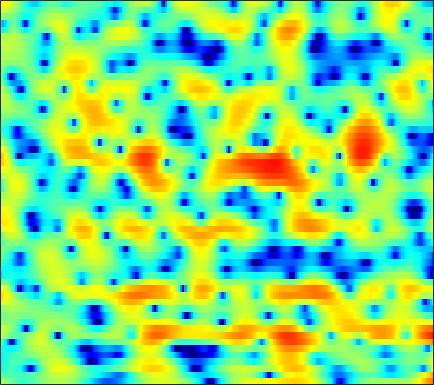

Values plotted in this chart, from the file beside it:
1.2742, 0.9358, 0.45855, -0.041673, -0.42573, -0.9432, -1.447, -1.7992, -2.2149, -2.529, -2.7037, -2.7325, -2.6322, -2.3839, -2.1221, -1.7009, -1.2394, -0.88084, -0.40665, 0.034325, 0.43379, 0.7046, 1.0292, 1.298
-2.022, -2.006, -2, -2.02, -2.056, -2.129, -2.224, -2.3, -2.398, -2.473, -2.498, -2.475, -2.373, -2.176, -1.963, -1.602, -1.169, -0.8101, -0.3049, 0.2069, 0.7047, 1.057, 1.485, 1.855
-4.744, -3.926, -3.13, -2.622, -2.414, -2.355, -2.557, -2.886, -3.596, -4.673, -6.238, -7.846, -10.8, -14.46, -15.15, -11.37, -7.475, -5.213, -2.832, -0.9854, 0.4674, 1.357, 2.318, 3.058
-5.428, -4.628, -3.722, -3.024, -2.628, -2.263, -2.071, -2.041, -2.13, -2.354, -2.68, -2.956, -3.269, -3.406, -3.299, -2.842, -2.089, -1.407, -0.4529, 0.4581, 1.269, 1.792, 2.36, 2.776
-5.25, -4.704, -4.073, -3.537, -3.188, -2.769, -2.382, -2.111, -1.763, -1.424, -1.105, -0.8623, -0.5524, -0.2349, 0.01268, 0.3626, 0.7162, 0.9791, 1.316, 1.611, 1.857, 1.989, 2.092, 2.098
-3.864, -4.188, -4.676, -5.099, -5.301, -5.273, -4.849, -4.318, -3.428, -2.45, -1.506, -0.8491, -0.06137, 0.6136, 1.044, 1.518, 1.886, 2.1, 2.304, 2.399, 2.398, 2.333, 2.168, 1.917
-1.451, -2.849, -5.356, -9.122, -13.79, -25.14, -13.54, -9.028, -5.418, -3.044, -1.34, -0.3398, 0.7576, 1.631, 2.164, 2.728, 3.111, 3.271, 3.326, 3.184, 2.845, 2.455, 1.767, 0.9336
2.722, 2.051, 1.068, 0.07099, -0.6085, -1.271, -1.614, -1.712, -1.674, -1.547, -1.342, -1.082, -0.5617, 0.1909, 0.8244, 1.674, 2.406, 2.803, 3.077, 2.987, 2.505, 1.828, 0.4077, -1.827
2.546, 2.407, 2.091, 1.634, 1.209, 0.5093, -0.4326, -1.394, -3.124, -5.627, -9.701, -15.44, -20.89, -9.898, -6.01, -2.785, -0.6829, 0.4045, 1.391, 1.932, 2.093, 2.001, 1.658, 1.116
-0.3936, 0.008739, 0.3239, 0.4254, 0.3591, 0.09538, -0.3597, -0.8261, -1.583, -2.417, -3.167, -3.533, -3.593, -3.132, -2.531, -1.589, -0.6902, -0.1028, 0.5301, 0.9782, 1.257, 1.366, 1.413, 1.385
-1.599, -0.8974, -0.221, 0.2134, 0.3841, 0.4514, 0.4163, 0.3539, 0.1963, -0.01768, -0.2111, -0.3109, -0.3561, -0.3219, -0.2559, -0.1249, 0.03023, 0.1408, 0.2739, 0.3709, 0.4163, 0.415, 0.3659, 0.279
0.4023, 0.831, 1.237, 1.481, 1.57, 1.577, 1.489, 1.373, 1.176, 0.9673, 0.7387, 0.5801, 0.3791, 0.2128, 0.1049, -0.01247, -0.1205, -0.1953, -0.3265, -0.4929, -0.7062, -0.8975, -1.205, -1.558
3.715, 3.689, 3.554, 3.302, 3.064, 2.69, 2.217, 1.823, 1.304, 0.8305, 0.3866, 0.05699, -0.3667, -0.7388, -0.9704, -1.221, -1.376, -1.436, -1.489, -1.589, -1.837, -2.176, -2.908, -4.041
6.101, 5.72, 5.072, 4.237, 3.483, 2.332, 1.078, 0.1166, -1.033, -1.904, -2.473, -2.801, -3.31, -4.056, -4.796, -5.814, -6.306, -5.907, -4.596, -3.152, -2.119, -1.718, -1.706, -2.318
4.502, 4.042, 3.235, 2.078, 0.8686, -1.272, -4.238, -7.479, -14.55, -17.2, -11.06, -8.664, -7.158, -7.239, -8.207, -10.91, -13.94, -12.04, -7.262, -3.768, -1.369, -0.1238, 0.9908, 1.647
-1.313, -1.132, -1.197, -1.603, -2.159, -3.264, -4.686, -5.775, -6.928, -7.373, -6.895, -6.263, -5.475, -4.838, -4.449, -3.955, -3.346, -2.727, -1.704, -0.5607, 0.5304, 1.272, 2.116, 2.762
-6.154, -5.123, -4.346, -4.014, -3.943, -4.088, -4.351, -4.486, -4.596, -4.606, -4.374, -4.069, -3.581, -2.987, -2.499, -1.814, -1.095, -0.556, 0.1668, 0.8733, 1.536, 1.976, 2.48, 2.888
-5.081, -4.791, -4.599, -4.665, -4.825, -5.118, -5.455, -5.695, -5.837, -5.664, -5.201, -4.695, -3.844, -2.907, -2.196, -1.279, -0.4149, 0.1937, 0.9259, 1.562, 2.102, 2.44, 2.778, 3.009
-2.623, -2.934, -3.48, -4.253, -5.054, -6.391, -8.132, -9.71, -11.61, -11.74, -9.807, -7.947, -5.623, -3.669, -2.445, -1.053, 0.09174, 0.8131, 1.622, 2.263, 2.746, 3.017, 3.253, 3.334
-0.831, -1.236, -1.911, -2.782, -3.67, -5.261, -7.38, -9.426, -12.58, -13.13, -10.12, -7.655, -4.968, -2.908, -1.673, -0.3141, 0.7765, 1.441, 2.163, 2.724, 3.115, 3.298, 3.419, 3.364
-0.7284, -0.755, -0.8765, -1.111, -1.37, -1.872, -2.411, -2.801, -3.186, -3.215, -2.932, -2.534, -1.844, -1.115, -0.5655, 0.1208, 0.7461, 1.176, 1.666, 2.066, 2.366, 2.503, 2.556, 2.473
-2.489, -1.479, -0.4579, 0.1687, 0.4649, 0.6448, 0.5743, 0.4482, 0.2289, -0.08324, -0.3667, -0.5578, -0.7903, -0.949, -0.9779, -0.9102, -0.7146, -0.4769, -0.0874, 0.3004, 0.6579, 0.8779, 1.039, 1.086
-1.914, -0.1076, 1.526, 2.525, 2.926, 3.142, 2.997, 2.698, 2.092, 1.233, 0.1933, -0.7137, -2.07, -3.439, -4.393, -5.21, -5.204, -4.702, -3.658, -2.588, -1.764, -1.329, -0.977, -0.924
3.519, 4.062, 4.617, 4.927, 4.954, 4.671, 4.107, 3.432, 2.202, 0.668, -1.344, -3.104, -5.898, -9.579, -13.43, -24.14, -21.04, -13.97, -9.213, -6.468, -4.821, -4.209, -4.1, -4.85
5.415, 5.516, 5.521, 5.302, 5, 4.32, 3.337, 2.344, 0.6678, -1.492, -4.214, -6.599, -10.24, -13.64, -15.23, -15.36, -13.66, -11.96, -9.568, -7.556, -6.127, -5.455, -5.21, -5.562
5.266, 5.255, 5.109, 4.754, 4.351, 3.615, 2.558, 1.592, -0.06836, -2.161, -4.805, -7.309, -11.44, -16.56, -18.21, -15.08, -11.73, -9.804, -7.846, -6.298, -5.151, -4.483, -3.802, -3.352
4.193, 4.203, 4.101, 3.882, 3.595, 3.07, 2.349, 1.671, 0.5906, -0.6744, -2.097, -3.201, -4.597, -5.655, -6.14, -6.284, -5.981, -5.578, -4.925, -4.286, -3.652, -3.242, -2.726, -2.284
2.58, 2.742, 2.909, 2.994, 2.979, 2.819, 2.527, 2.177, 1.631, 0.9313, 0.1877, -0.4101, -1.189, -1.895, -2.34, -2.792, -3.074, -3.188, -3.205, -3.103, -2.917, -2.726, -2.488, -2.217
0.1614, 0.7831, 1.624, 2.286, 2.682, 3, 3.115, 3.06, 2.824, 2.411, 1.868, 1.371, 0.641, -0.1736, -0.7939, -1.628, -2.392, -2.883, -3.381, -3.592, -3.57, -3.384, -3.071, -2.741
-4.069, -1.831, 0.4047, 1.983, 2.813, 3.59, 3.983, 4.125, 4.02, 3.721, 3.142, 2.6, 1.663, 0.508, -0.5303, -2.157, -4.061, -5.557, -7.349, -8.066, -7.327, -6.322, -4.887, -3.795
-3.008, -1.036, 0.9506, 2.414, 3.188, 3.87, 4.231, 4.291, 4.181, 3.811, 3.228, 2.624, 1.587, 0.2511, -1.015, -3.101, -5.997, -8.96, -15.14, -19.85, -12.75, -9.335, -6.534, -4.718
1.422, 1.972, 2.646, 3.104, 3.354, 3.458, 3.413, 3.223, 2.909, 2.415, 1.868, 1.317, 0.5038, -0.4968, -1.336, -2.641, -4.027, -5.054, -6.17, -6.713, -6.55, -6.08, -5.287, -4.504
4.465, 4.367, 4.152, 3.745, 3.353, 2.707, 1.983, 1.442, 0.7297, 0.1358, -0.3807, -0.7092, -1.148, -1.613, -1.979, -2.582, -3.173, -3.663, -4.215, -4.72, -5.101, -5.374, -5.418, -5.186
6.954, 6.367, 5.338, 4.075, 2.883, 1.114, -0.9648, -2.431, -4.149, -4.724, -4.736, -4.305, -3.918, -3.671, -3.632, -3.608, -3.731, -3.93, -4.316, -5.043, -6.155, -7.525, -9.858, -11.68
7.4, 6.492, 4.95, 3.1, 1.338, -1.554, -5.65, -10.05, -22.76, -18.47, -11.64, -9.627, -8.38, -8.03, -8.041, -7.876, -7.392, -6.728, -6.043, -5.675, -5.932, -6.535, -8.102, -9.059
5.077, 4.111, 2.698, 0.9623, -0.5181, -2.724, -5.169, -6.826, -8.786, -9.815, -10.16, -10.57, -11.51, -13.73, -16.85, -25.86, -18.16, -13.02, -8.791, -6.167, -4.455, -3.458, -2.419, -1.339
1.625, 0.8789, -0.2659, -1.74, -2.877, -4.619, -6.183, -7.359, -8.323, -8.969, -9.366, -9.556, -9.975, -10.54, -11.06, -11.1, -9.912, -8.302, -6.039, -4, -2.258, -1.198, 0.1351, 1.274
-1.926, -2.18, -3.068, -4.432, -5.83, -8.329, -11.36, -13.52, -14.21, -12.34, -10.31, -9, -7.718, -6.723, -6.034, -5.179, -4.176, -3.358, -2.198, -1.005, 0.1051, 0.9169, 1.871, 2.711
-3.797, -3.505, -3.771, -4.681, -5.922, -8.201, -11.3, -14.12, -14.51, -11.32, -8.617, -6.941, -5.298, -4.048, -3.252, -2.337, -1.504, -0.9196, -0.1309, 0.6371, 1.409, 1.979, 2.659, 3.257
-2.564, -2.24, -2.122, -2.359, -2.777, -3.407, -4.019, -4.393, -4.49, -4.167, -3.638, -3.164, -2.527, -2.005, -1.669, -1.281, -0.9489, -0.6963, -0.3183, 0.1172, 0.7086, 1.172, 1.853, 2.504
-0.3121, -0.1165, 0.03225, 0.001827, -0.09964, -0.3038, -0.573, -0.6936, -0.8778, -0.9701, -0.9582, -1.021, -1.082, -1.252, -1.479, -1.906, -2.512, -2.982, -3.517, -3.571, -2.96, -2.148, -0.8195, 0.4565
1.341, 1.474, 1.482, 1.37, 1.246, 0.9844, 0.6911, 0.4744, 0.1979, -0.07431, -0.3281, -0.5162, -0.8844, -1.392, -1.947, -3.079, -4.821, -6.815, -11.2, -18.46, -12.95, -8.111, -4.148, -1.578
2.314, 2.249, 1.999, 1.607, 1.225, 0.6481, 0.07268, -0.3934, -0.8642, -1.185, -1.397, -1.413, -1.449, -1.573, -1.784, -2.332, -3.234, -4.181, -5.513, -6.182, -5.425, -4.154, -2.257, -0.6931
2.961, 2.582, 1.92, 1.051, 0.2341, -0.994, -2.422, -3.554, -4.975, -5.665, -5.184, -4.356, -2.973, -1.804, -1.138, -0.4904, -0.1266, 0.04273, 0.2271, 0.4399, 0.7387, 1.061, 1.419, 1.659
2.542, 1.809, 0.6137, -0.8128, -2.021, -3.796, -6.034, -8.301, -13.23, -29.86, -14.3, -8.995, -4.814, -2.143, -0.7182, 0.6694, 1.642, 2.195, 2.722, 3.083, 3.347, 3.446, 3.422, 3.169
0.3295, -0.9173, -3.039, -5.617, -7.417, -9.043, -9.395, -9.192, -8.872, -8.124, -6.62, -5.249, -3.301, -1.596, -0.5628, 0.5311, 1.352, 1.796, 2.237, 2.568, 2.811, 2.913, 3.01, 2.963
-0.8106, -2.27, -5.116, -9.49, -14.7, -20.21, -12.54, -9.292, -6.605, -4.78, -3.379, -2.506, -1.54, -0.7864, -0.3693, -0.02407, 0.1163, 0.1123, 0.06821, 0.07166, 0.21, 0.4804, 0.9808, 1.566
0.3417, -0.3615, -1.523, -2.752, -3.487, -3.952, -3.703, -3.143, -2.301, -1.519, -0.9178, -0.5577, -0.3117, -0.3152, -0.4903, -1.017, -1.928, -2.849, -4.395, -5.971, -6.487, -5.639, -3.635, -1.532
1.223, 1.106, 0.8643, 0.5794, 0.4058, 0.2403, 0.1858, 0.2291, 0.3079, 0.3661, 0.3406, 0.2614, -0.01844, -0.5313, -1.093, -2.153, -3.701, -5.284, -8.347, -13.35, -18.51, -13.69, -7.98, -4.348
1.435, 1.552, 1.628, 1.619, 1.564, 1.47, 1.37, 1.27, 1.116, 0.8976, 0.6122, 0.3123, -0.1731, -0.8191, -1.421, -2.379, -3.487, -4.399, -5.591, -6.496, -6.737, -6.327, -5.242, -3.767
1.799, 1.94, 2.029, 2.051, 2.022, 1.944, 1.807, 1.656, 1.41, 1.103, 0.724, 0.3755, -0.1668, -0.799, -1.344, -2.156, -3.036, -3.712, -4.547, -5.194, -5.462, -5.369, -4.803, -3.837
2.321, 2.324, 2.311, 2.295, 2.284, 2.214, 2.058, 1.901, 1.607, 1.247, 0.8158, 0.487, -0.02798, -0.6005, -1.094, -1.873, -2.858, -3.769, -5.236, -6.934, -8.524, -9.033, -7.96, -5.792
1.81, 1.56, 1.528, 1.693, 1.846, 1.95, 1.879, 1.692, 1.268, 0.7035, 0.1253, -0.2477, -0.5813, -0.8136, -0.9796, -1.343, -2.016, -2.831, -4.526, -7.347, -12.3, -17.21, -11.54, -5.994
-3.947, -5.105, -3.819, -1.677, -0.5097, 0.3722, 0.5312, 0.1671, -0.8749, -2.528, -4.438, -5.52, -5.321, -3.867, -2.733, -1.602, -0.9755, -0.7943, -0.9022, -1.252, -1.513, -1.432, -0.7299, 0.4062
-6.46, -8.28, -6.134, -3.335, -1.953, -1.039, -1.046, -1.599, -3.154, -5.926, -10.6, -15.53, -13.04, -7.635, -5.058, -2.802, -1.342, -0.5839, 0.1384, 0.6849, 1.145, 1.522, 2.007, 2.536
0.5923, 0.1945, -0.02253, -0.00564, -0.008226, -0.1427, -0.5739, -1.097, -2.053, -3.185, -4.23, -4.778, -4.839, -4.305, -3.672, -2.76, -1.899, -1.308, -0.5916, 0.05469, 0.6176, 0.9876, 1.418, 1.78
3.466, 3.219, 2.841, 2.427, 2.067, 1.504, 0.8487, 0.2748, -0.5541, -1.391, -2.212, -2.712, -3.265, -3.563, -3.658, -3.543, -3.183, -2.793, -2.163, -1.507, -0.8695, -0.4778, -0.02121, 0.2662
5.402, 5.158, 4.716, 4.147, 3.651, 2.873, 1.984, 1.249, 0.1633, -1.017, -2.258, -3.202, -4.473, -5.648, -6.38, -6.949, -6.8, -6.24, -5.12, -3.918, -2.833, -2.157, -1.546, -1.261
